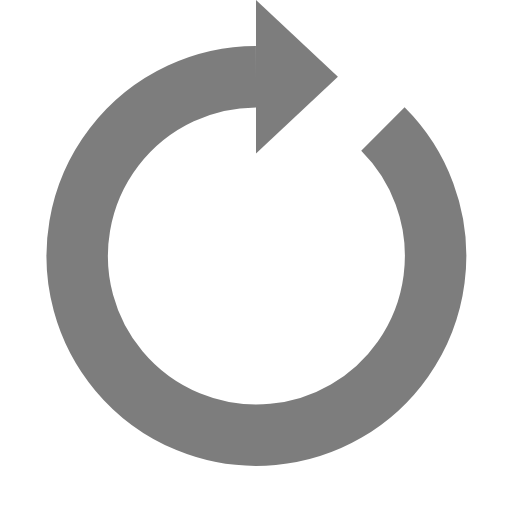
t = 0.00 s
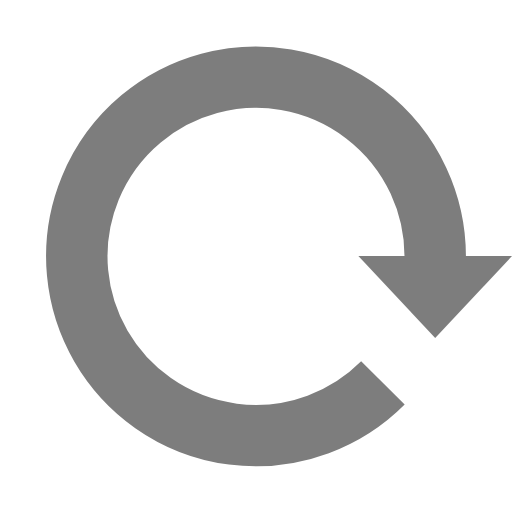
t = 0.25 s
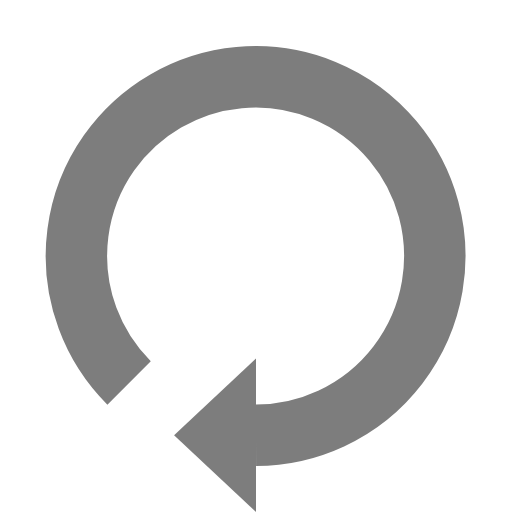
t = 0.50 s
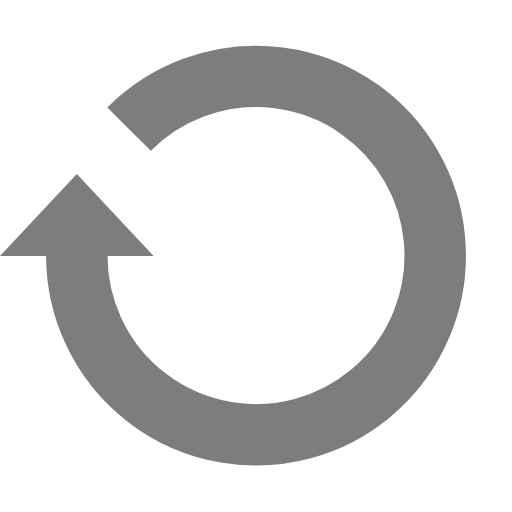
t = 0.75 s

The animated SVG that drew these frames (rendered in a browser with its animation timeline set to each time). Animation: 1 SMIL element (animateTransform=1); one cycle of 1.00 s, repeats indefinitely.

<?xml version="1.0" encoding="utf-8"?><svg width='66px' height='66px' xmlns="http://www.w3.org/2000/svg" viewBox="0 0 100 100" preserveAspectRatio="xMidYMid" class="uil-reload"><rect x="0" y="0" width="100" height="100" fill="none" class="bk"></rect><g><path d="M50 15A35 35 0 1 0 74.787 25.213" fill="none" stroke="#7d7d7d" stroke-width="12px"></path><path d="M50 0L50 30L66 15L50 0" fill="#7d7d7d"></path><animateTransform attributeName="transform" type="rotate" from="0 50 50" to="360 50 50" dur="1s" repeatCount="indefinite"></animateTransform></g></svg>
